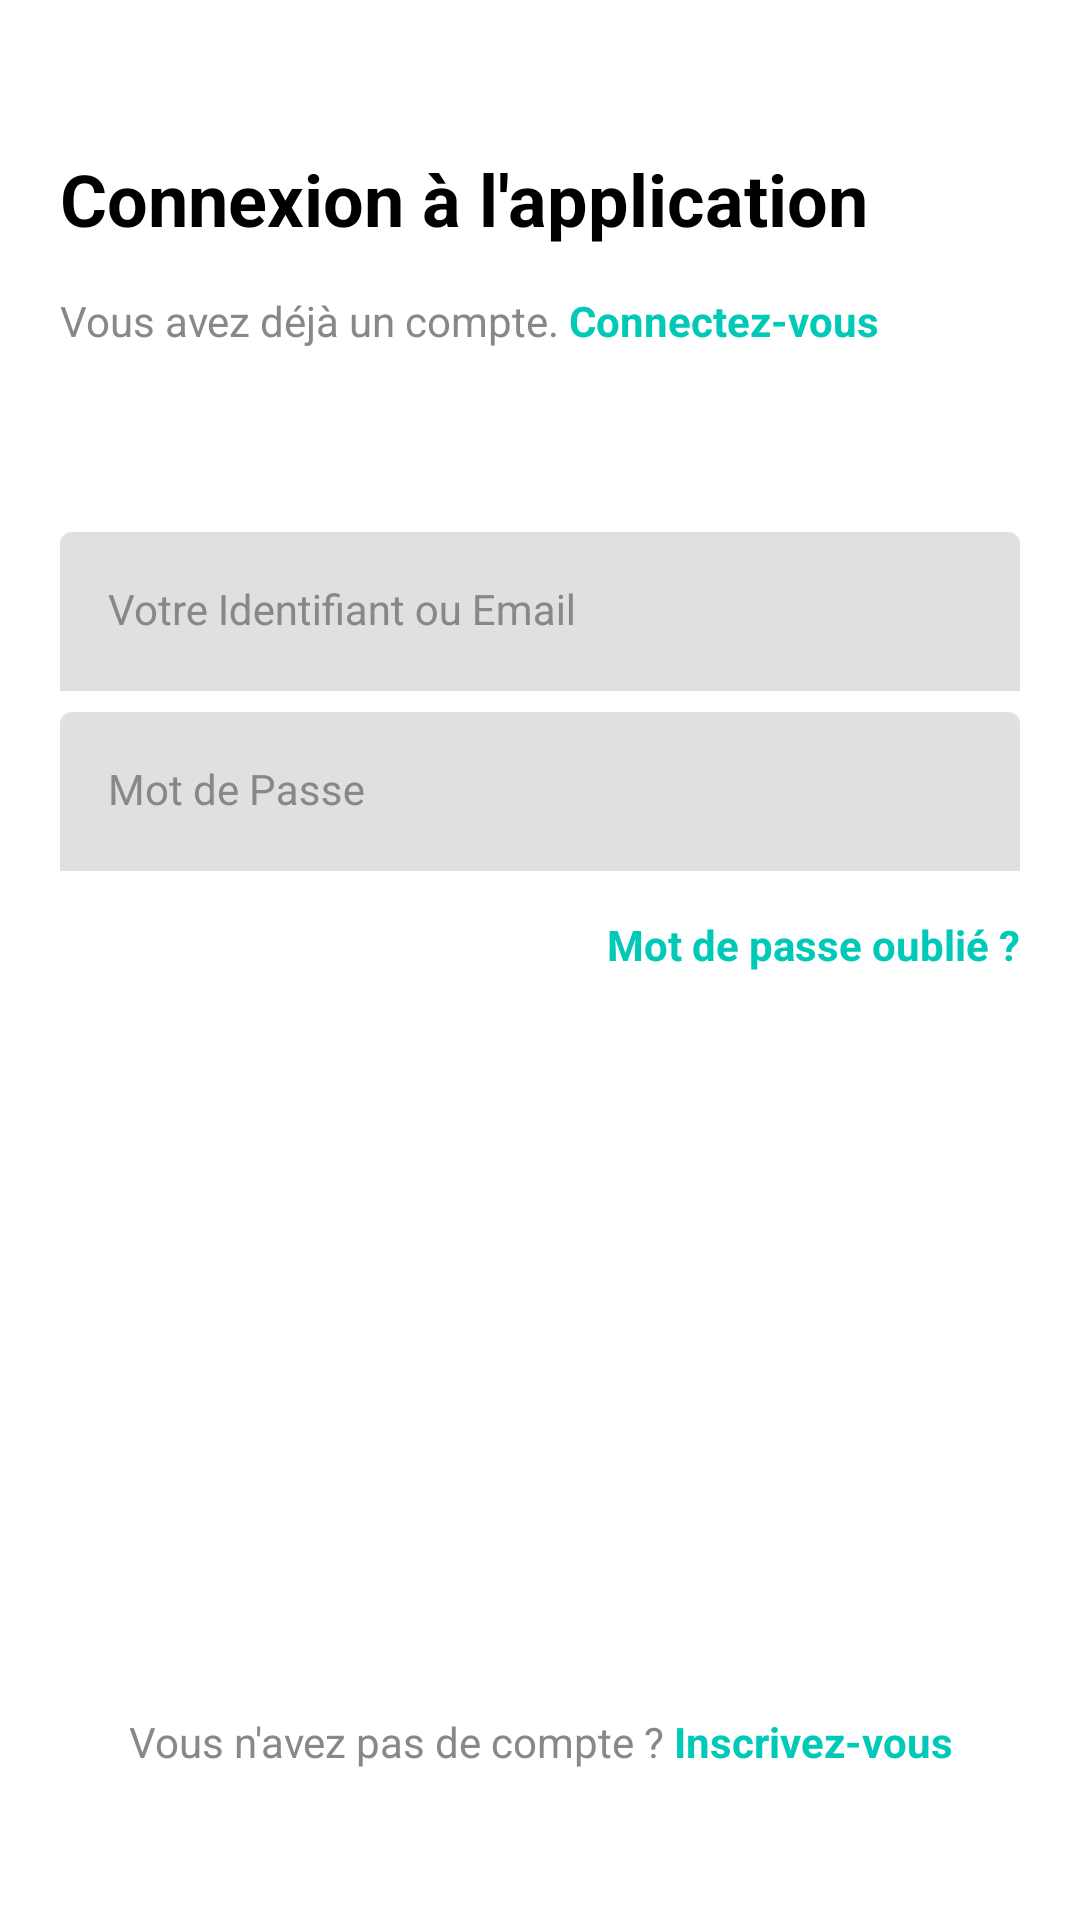

Layout XML and referenced resources for this Android screen:
<!-- AndroidManifest.xml: application theme Theme.APP -->
<!-- res/layout/activity_login.xml -->
<?xml version="1.0" encoding="utf-8"?>
<androidx.constraintlayout.widget.ConstraintLayout xmlns:android="http://schemas.android.com/apk/res/android"
    xmlns:app="http://schemas.android.com/apk/res-auto"
    xmlns:tools="http://schemas.android.com/tools"
    android:layout_width="match_parent"
    android:layout_height="match_parent"
    tools:context=".LoginActivity"
    android:padding="20dp">

    <TextView
        android:id="@+id/tv_login_title"
        android:layout_width="match_parent"
        android:layout_height="wrap_content"
        android:layout_marginTop="30dp"
        android:text="@string/login_title"
        style="@style/Title"
        app:layout_constraintEnd_toEndOf="parent"
        app:layout_constraintStart_toStartOf="parent"
        app:layout_constraintTop_toTopOf="parent" />

    <TextView
        android:id="@+id/tv_login_sub_title"
        android:layout_width="match_parent"
        android:layout_height="wrap_content"
        android:layout_marginTop="15dp"
        android:text="@string/login_sub_title"
        style="@style/SubTitle"
        app:layout_constraintEnd_toEndOf="parent"
        app:layout_constraintStart_toStartOf="parent"
        app:layout_constraintTop_toBottomOf="@+id/tv_login_title" />

    <com.google.android.material.textfield.TextInputLayout
        android:id="@+id/til_email"
        android:layout_width="match_parent"
        android:layout_height="wrap_content"
        android:layout_marginTop="80dp"
        android:hint="@string/login_email"
        style="@style/TextInputLayout"
        app:layout_constraintEnd_toEndOf="parent"
        app:layout_constraintStart_toStartOf="parent"
        app:layout_constraintTop_toTopOf="@+id/tv_login_sub_title">

        <com.google.android.material.textfield.TextInputEditText
            android:id="@+id/et_email"
            android:layout_width="match_parent"
            android:layout_height="wrap_content"
            style="@style/TextInputEditText"/>
    </com.google.android.material.textfield.TextInputLayout>

    <com.google.android.material.textfield.TextInputLayout
        android:id="@+id/til_password"
        android:layout_width="match_parent"
        android:layout_height="wrap_content"
        android:layout_marginTop="60dp"
        android:hint="@string/login_password"
        style="@style/TextInputLayout"
        app:layout_constraintEnd_toEndOf="parent"
        app:layout_constraintStart_toStartOf="parent"
        app:layout_constraintTop_toTopOf="@+id/til_email">

        <com.google.android.material.textfield.TextInputEditText
            android:id="@+id/et_password"
            android:layout_width="match_parent"
            android:layout_height="wrap_content"
            android:inputType="textPassword"
            style="@style/TextInputEditText"/>
    </com.google.android.material.textfield.TextInputLayout>

    <TextView
        android:id="@+id/tv_forgot_pw"
        style="@style/SubTitle"
        android:layout_width="match_parent"
        android:layout_height="wrap_content"
        android:layout_marginTop="15dp"
        android:text="@string/login_forgot_pw"
        android:textAlignment="textEnd"
        android:textColor="@color/primary_color"
        android:textStyle="bold"
        app:layout_constraintEnd_toEndOf="parent"
        app:layout_constraintStart_toStartOf="parent"
        app:layout_constraintTop_toBottomOf="@+id/til_password" />
    
    <androidx.appcompat.widget.AppCompatButton
        android:id="@+id/btn_login"
        android:layout_width="match_parent"
        android:layout_height="wrap_content"
        android:layout_marginBottom="15dp"
        android:text="@string/btn_login"
        style="@style/ButtonGrey"
        app:layout_constraintBottom_toTopOf="@+id/tv_havent_account"
        app:layout_constraintEnd_toEndOf="parent"
        app:layout_constraintStart_toStartOf="parent" />



    <TextView
        android:id="@+id/tv_havent_account"
        style="@style/SubTitle"
        android:layout_width="match_parent"
        android:layout_height="wrap_content"
        android:layout_marginBottom="30dp"
        android:text="@string/login_havent_account"
        android:textAlignment="center"
        app:layout_constraintBottom_toBottomOf="parent"
        app:layout_constraintEnd_toEndOf="parent"
        app:layout_constraintStart_toStartOf="parent" />

</androidx.constraintlayout.widget.ConstraintLayout>
<!-- resources referenced by this layout -->
<resources>
  <color name="primary_color">#00C9B8</color>
  <string name="btn_login">Connexion</string>
  <string name="login_email">Votre Identifiant ou Email</string>
  <string name="login_forgot_pw">Mot de passe oublié ?</string>
  <string name="login_havent_account">
          Vous n\'avez pas de compte ?
          <font color="#00C9B8"><b>Inscrivez-vous</b></font>
      </string>
  <string name="login_password">Mot de Passe</string>
  <string name="login_sub_title">
          Vous avez déjà un compte.
          <font color="#00C9B8"><b>Connectez-vous</b></font>
      </string>
  <string name="login_title">Connexion à l\'application</string>
  <style name="ButtonGrey">
          <item name="android:background">@drawable/bg_button</item>
          <item name="backgroundTint">@android:color/darker_gray</item>
          <item name="android:enabled">false</item>
          <item name="android:textColor">@color/white</item>
          <item name="android:textSize">14sp</item>
          <item name="android:textStyle">bold</item>
      </style>
  <style name="SubTitle">
          <item name="android:textColor">@color/grey</item>
          <item name="android:textSize">14sp</item>
      </style>
  <style name="TextInputEditText" parent="Widget.MaterialComponents.TextInputLayout.FilledBox">
          <item name="android:background">@drawable/bg_text_field</item>
  
      </style>
  <style name="TextInputLayout" parent="Widget.MaterialComponents.TextInputLayout.FilledBox">
          <item name="android:textColorHint">@color/grey</item>
          <item name="hintTextColor">@color/grey</item>
          <item name="boxStrokeWidth">0dp</item>
          <item name="boxStrokeWidthFocused">0dp</item>
      </style>
  <style name="Title">
          <item name="android:textColor">@color/black</item>
          <item name="android:textSize">24sp</item>
          <item name="android:textStyle">bold</item>
      </style>
  <style name="Theme.APP" parent="Theme.MaterialComponents.DayNight.NoActionBar">
          
          <item name="colorPrimary">@color/primary_color</item>
          <item name="colorPrimaryVariant">@color/primary_color</item>
          <item name="colorOnPrimary">@color/white</item>
          
          <item name="colorSecondary">@color/teal_200</item>
          <item name="colorSecondaryVariant">@color/teal_700</item>
          <item name="colorOnSecondary">@color/black</item>
          
          <item name="android:statusBarColor">?attr/colorPrimaryVariant</item>
          
      </style>
  <color name="white">#FFFFFFFF</color>
  <color name="grey">#888888</color>
  <color name="black">#FF000000</color>
  <color name="teal_200">#FF03DAC5</color>
  <color name="teal_700">#FF018786</color>
</resources>
